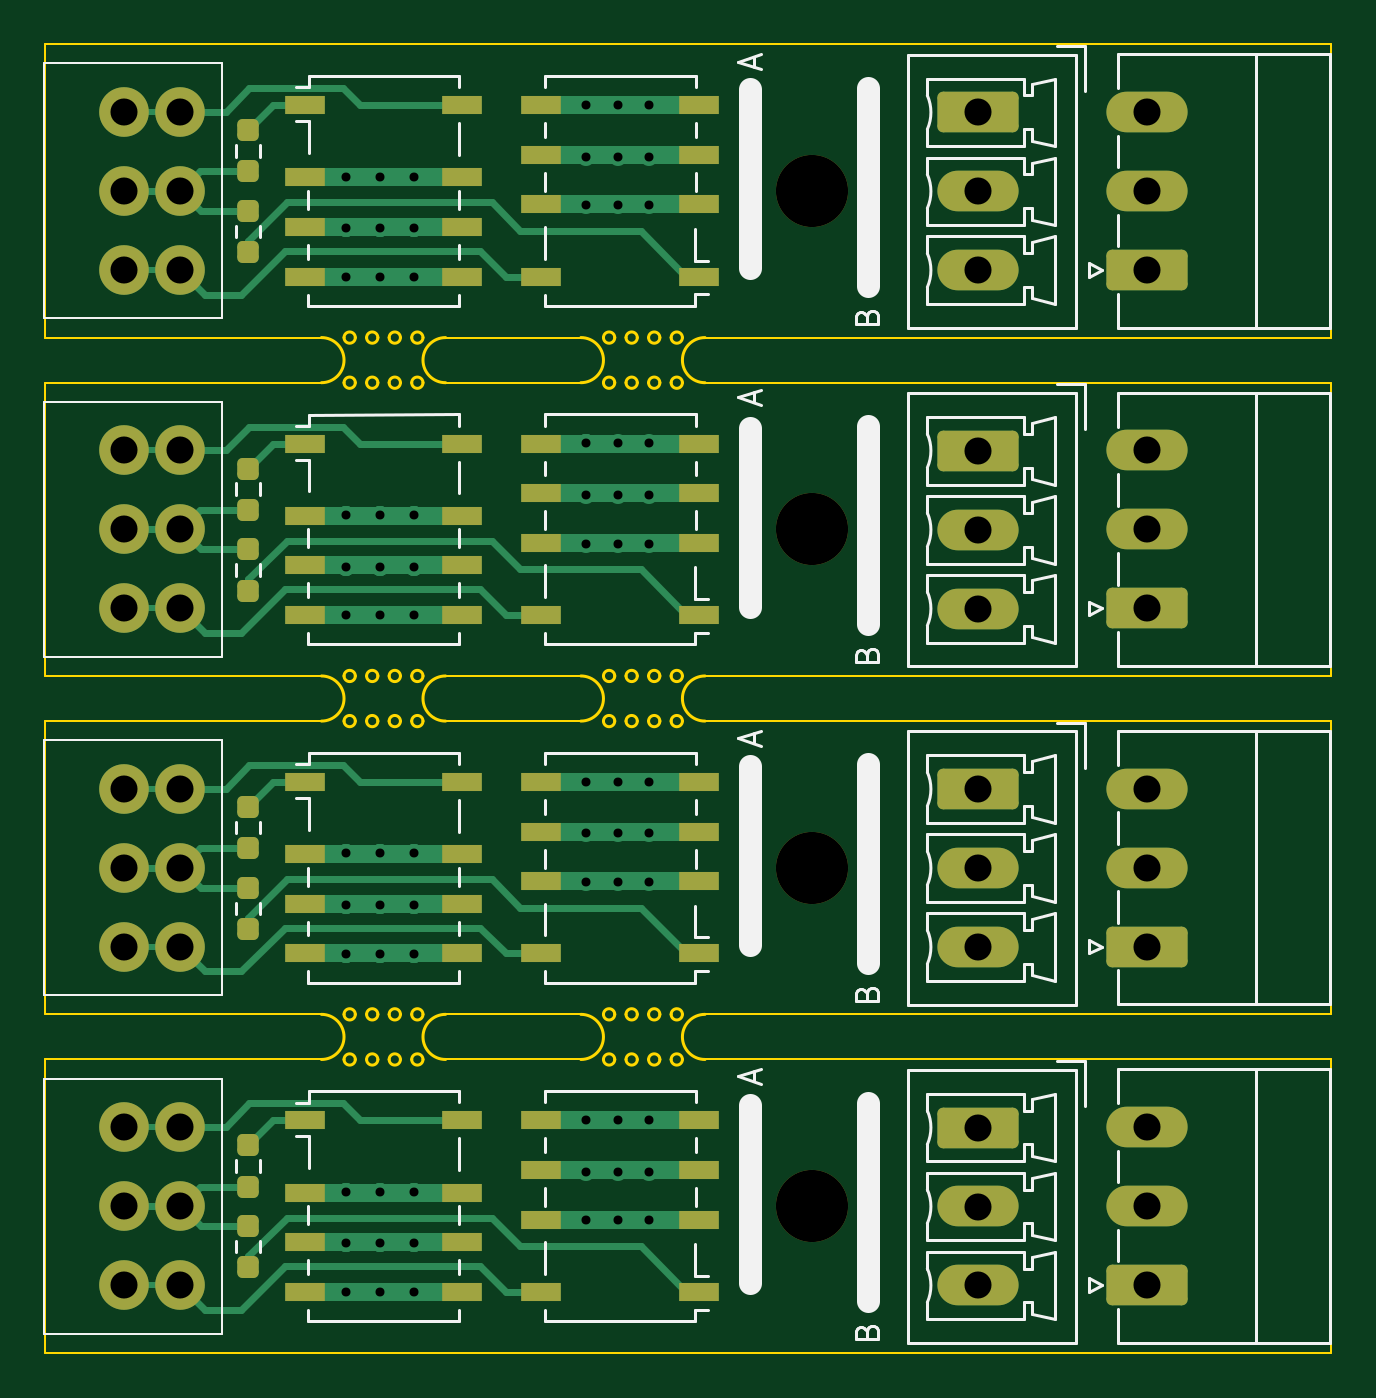
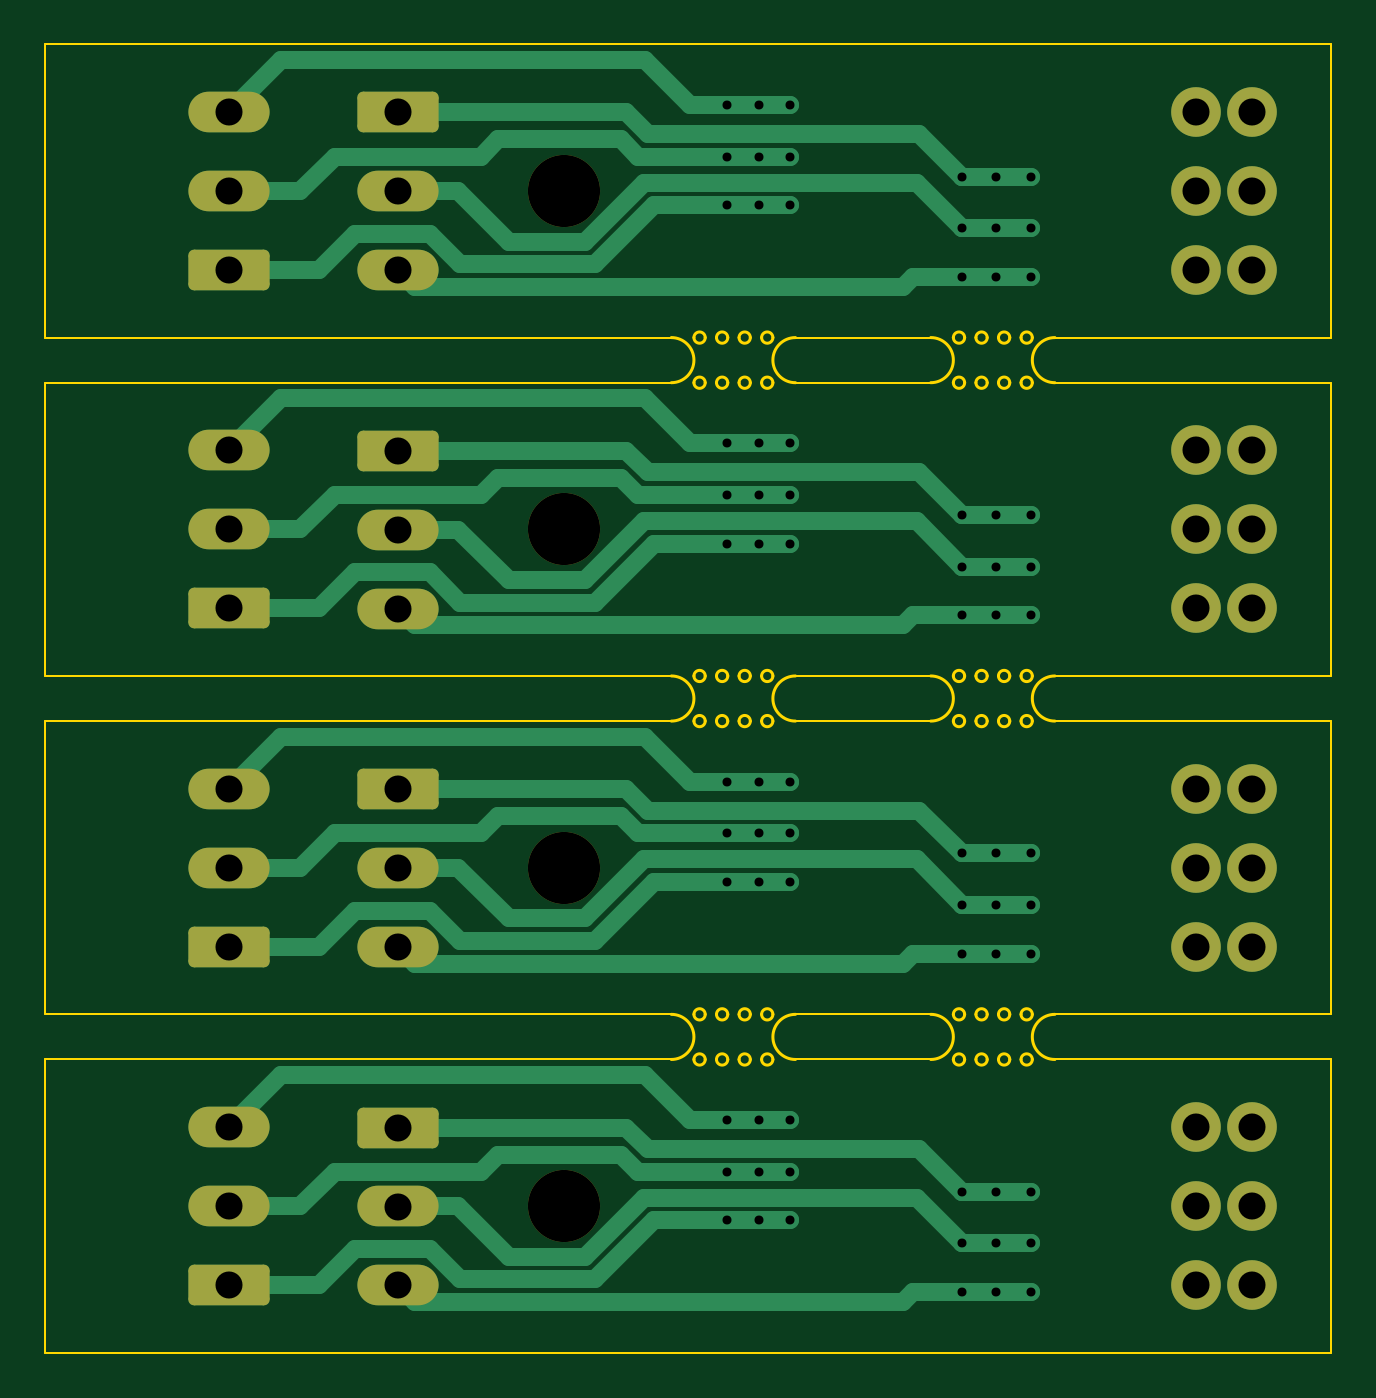
Circuit board: 11 layer files. Board 57.0 x 58.0 mm.
- bottom_copper: doubleRelayExtensionSMD-CuBottom.gbr (14537 bytes)
- top_copper: doubleRelayExtensionSMD-CuTop.gbr (25756 bytes)
- outline: doubleRelayExtensionSMD-EdgeCuts.gbr (10095 bytes)
- bottom_mask: doubleRelayExtensionSMD-MaskBottom.gbr (3029 bytes)
- top_mask: doubleRelayExtensionSMD-MaskTop.gbr (5619 bytes)
- drill: doubleRelayExtensionSMD-NPTH.drl (391 bytes)
- drill: doubleRelayExtensionSMD-PTH.drl (2091 bytes)
- paste: doubleRelayExtensionSMD-PasteBottom.gbr (466 bytes)
- paste: doubleRelayExtensionSMD-PasteTop.gbr (3591 bytes)
- bottom_silk: doubleRelayExtensionSMD-SilkBottom.gbr (3039 bytes)
- top_silk: doubleRelayExtensionSMD-SilkTop.gbr (30051 bytes)

=== bottom_copper: doubleRelayExtensionSMD-CuBottom.gbr (14537 bytes, source omitted) ===
=== top_copper: doubleRelayExtensionSMD-CuTop.gbr (25756 bytes, source omitted) ===
=== outline: doubleRelayExtensionSMD-EdgeCuts.gbr (10095 bytes, source omitted) ===
=== bottom_mask: doubleRelayExtensionSMD-MaskBottom.gbr (3029 bytes, source withheld) ===
=== top_mask: doubleRelayExtensionSMD-MaskTop.gbr ===
%TF.GenerationSoftware,KiCad,Pcbnew,8.0.5*%
%TF.CreationDate,2025-06-13T10:45:04+02:00*%
%TF.ProjectId,doubleRelayExtensionSMD,646f7562-6c65-4526-956c-617945787465,rev?*%
%TF.SameCoordinates,Original*%
%TF.FileFunction,Soldermask,Top*%
%TF.FilePolarity,Negative*%
%FSLAX46Y46*%
G04 Gerber Fmt 4.6, Leading zero omitted, Abs format (unit mm)*
G04 Created by KiCad (PCBNEW 8.0.5) date 2025-06-13 10:45:04*
%MOMM*%
%LPD*%
G01*
G04 APERTURE LIST*
G04 Aperture macros list*
%AMRoundRect*
0 Rectangle with rounded corners*
0 $1 Rounding radius*
0 $2 $3 $4 $5 $6 $7 $8 $9 X,Y pos of 4 corners*
0 Add a 4 corners polygon primitive as box body*
4,1,4,$2,$3,$4,$5,$6,$7,$8,$9,$2,$3,0*
0 Add four circle primitives for the rounded corners*
1,1,$1+$1,$2,$3*
1,1,$1+$1,$4,$5*
1,1,$1+$1,$6,$7*
1,1,$1+$1,$8,$9*
0 Add four rect primitives between the rounded corners*
20,1,$1+$1,$2,$3,$4,$5,0*
20,1,$1+$1,$4,$5,$6,$7,0*
20,1,$1+$1,$6,$7,$8,$9,0*
20,1,$1+$1,$8,$9,$2,$3,0*%
G04 Aperture macros list end*
%ADD10C,3.200000*%
%ADD11RoundRect,0.237500X0.237500X-0.250000X0.237500X0.250000X-0.237500X0.250000X-0.237500X-0.250000X0*%
%ADD12RoundRect,0.250000X-1.550000X0.650000X-1.550000X-0.650000X1.550000X-0.650000X1.550000X0.650000X0*%
%ADD13O,3.600000X1.800000*%
%ADD14C,2.200000*%
%ADD15R,1.800000X0.800000*%
%ADD16RoundRect,0.237500X-0.237500X0.250000X-0.237500X-0.250000X0.237500X-0.250000X0.237500X0.250000X0*%
%ADD17RoundRect,0.250000X1.550000X-0.650000X1.550000X0.650000X-1.550000X0.650000X-1.550000X-0.650000X0*%
G04 APERTURE END LIST*
D10*
%TO.C,REF\u002A\u002A*%
X136000000Y-78500000D03*
%TD*%
D11*
%TO.C,R3*%
X110998000Y-51214000D03*
X110998000Y-49389000D03*
%TD*%
D12*
%TO.C,J12*%
X143357500Y-90017500D03*
D13*
X143357500Y-93517500D03*
X143357500Y-97017500D03*
%TD*%
D14*
%TO.C,J2*%
X108000000Y-52000000D03*
X105500000Y-52000000D03*
X108000000Y-48500000D03*
X105500000Y-48500000D03*
X108000000Y-45000000D03*
X105500000Y-45000000D03*
%TD*%
D15*
%TO.C,K5*%
X131000000Y-82300000D03*
X131000000Y-79100000D03*
X131000000Y-76900000D03*
X131000000Y-74700000D03*
X124000000Y-74700000D03*
X124000000Y-76900000D03*
X124000000Y-79100000D03*
X124000000Y-82300000D03*
%TD*%
D16*
%TO.C,R4*%
X110998000Y-45809500D03*
X110998000Y-47634500D03*
%TD*%
D12*
%TO.C,J9*%
X143357500Y-75017500D03*
D13*
X143357500Y-78517500D03*
X143357500Y-82017500D03*
%TD*%
D15*
%TO.C,K8*%
X113500000Y-89700000D03*
X113500000Y-92900000D03*
X113500000Y-95100000D03*
X113500000Y-97300000D03*
X120500000Y-97300000D03*
X120500000Y-95100000D03*
X120500000Y-92900000D03*
X120500000Y-89700000D03*
%TD*%
%TO.C,K4*%
X113500000Y-44700000D03*
X113500000Y-47900000D03*
X113500000Y-50100000D03*
X113500000Y-52300000D03*
X120500000Y-52300000D03*
X120500000Y-50100000D03*
X120500000Y-47900000D03*
X120500000Y-44700000D03*
%TD*%
D16*
%TO.C,R2*%
X110998000Y-60809500D03*
X110998000Y-62634500D03*
%TD*%
D17*
%TO.C,J11*%
X150857500Y-97000000D03*
D13*
X150857500Y-93500000D03*
X150857500Y-90000000D03*
%TD*%
D15*
%TO.C,K6*%
X113500000Y-74700000D03*
X113500000Y-77900000D03*
X113500000Y-80100000D03*
X113500000Y-82300000D03*
X120500000Y-82300000D03*
X120500000Y-80100000D03*
X120500000Y-77900000D03*
X120500000Y-74700000D03*
%TD*%
D11*
%TO.C,R7*%
X110998000Y-96214000D03*
X110998000Y-94389000D03*
%TD*%
D17*
%TO.C,J3*%
X150857500Y-52000000D03*
D13*
X150857500Y-48500000D03*
X150857500Y-45000000D03*
%TD*%
D14*
%TO.C,J7*%
X108000000Y-82000000D03*
X105500000Y-82000000D03*
X108000000Y-78500000D03*
X105500000Y-78500000D03*
X108000000Y-75000000D03*
X105500000Y-75000000D03*
%TD*%
D17*
%TO.C,J4*%
X150857500Y-67000000D03*
D13*
X150857500Y-63500000D03*
X150857500Y-60000000D03*
%TD*%
D15*
%TO.C,K3*%
X131000000Y-52300000D03*
X131000000Y-49100000D03*
X131000000Y-46900000D03*
X131000000Y-44700000D03*
X124000000Y-44700000D03*
X124000000Y-46900000D03*
X124000000Y-49100000D03*
X124000000Y-52300000D03*
%TD*%
D17*
%TO.C,J8*%
X150857500Y-82000000D03*
D13*
X150857500Y-78500000D03*
X150857500Y-75000000D03*
%TD*%
D16*
%TO.C,R8*%
X110998000Y-90809500D03*
X110998000Y-92634500D03*
%TD*%
D10*
%TO.C,REF\u002A\u002A*%
X136000000Y-48500000D03*
%TD*%
D15*
%TO.C,K2*%
X113500000Y-59700000D03*
X113500000Y-62900000D03*
X113500000Y-65100000D03*
X113500000Y-67300000D03*
X120500000Y-67300000D03*
X120500000Y-65100000D03*
X120500000Y-62900000D03*
X120500000Y-59700000D03*
%TD*%
D11*
%TO.C,R1*%
X110998000Y-66214000D03*
X110998000Y-64389000D03*
%TD*%
D10*
%TO.C,REF\u002A\u002A*%
X136000000Y-93500000D03*
%TD*%
D11*
%TO.C,R5*%
X110998000Y-81214000D03*
X110998000Y-79389000D03*
%TD*%
D14*
%TO.C,J10*%
X108000000Y-97000000D03*
X105500000Y-97000000D03*
X108000000Y-93500000D03*
X105500000Y-93500000D03*
X108000000Y-90000000D03*
X105500000Y-90000000D03*
%TD*%
%TO.C,J1*%
X108000000Y-67000000D03*
X105500000Y-67000000D03*
X108000000Y-63500000D03*
X105500000Y-63500000D03*
X108000000Y-60000000D03*
X105500000Y-60000000D03*
%TD*%
D15*
%TO.C,K1*%
X131000000Y-67300000D03*
X131000000Y-64100000D03*
X131000000Y-61900000D03*
X131000000Y-59700000D03*
X124000000Y-59700000D03*
X124000000Y-61900000D03*
X124000000Y-64100000D03*
X124000000Y-67300000D03*
%TD*%
D16*
%TO.C,R6*%
X110998000Y-75809500D03*
X110998000Y-77634500D03*
%TD*%
D12*
%TO.C,J6*%
X143357500Y-45017500D03*
D13*
X143357500Y-48517500D03*
X143357500Y-52017500D03*
%TD*%
D12*
%TO.C,J5*%
X143357500Y-60017500D03*
D13*
X143357500Y-63517500D03*
X143357500Y-67017500D03*
%TD*%
D15*
%TO.C,K7*%
X131000000Y-97300000D03*
X131000000Y-94100000D03*
X131000000Y-91900000D03*
X131000000Y-89700000D03*
X124000000Y-89700000D03*
X124000000Y-91900000D03*
X124000000Y-94100000D03*
X124000000Y-97300000D03*
%TD*%
D10*
%TO.C,REF\u002A\u002A*%
X136000000Y-63500000D03*
%TD*%
M02*

=== drill: doubleRelayExtensionSMD-NPTH.drl ===
M48
; DRILL file {KiCad 8.0.5} date 2025-06-13T10:45:04+0200
; FORMAT={-:-/ absolute / inch / decimal}
; #@! TF.CreationDate,2025-06-13T10:45:04+02:00
; #@! TF.GenerationSoftware,Kicad,Pcbnew,8.0.5
; #@! TF.FileFunction,NonPlated,1,2,NPTH
FMAT,2
INCH
; #@! TA.AperFunction,NonPlated,NPTH,ComponentDrill
T1C0.1260
%
G90
G05
T1
X5.3543Y-1.9094
X5.3543Y-2.5
X5.3543Y-3.0906
X5.3543Y-3.6811
M30

=== drill: doubleRelayExtensionSMD-PTH.drl ===
M48
; DRILL file {KiCad 8.0.5} date 2025-06-13T10:45:04+0200
; FORMAT={-:-/ absolute / inch / decimal}
; #@! TF.CreationDate,2025-06-13T10:45:04+02:00
; #@! TF.GenerationSoftware,Kicad,Pcbnew,8.0.5
; #@! TF.FileFunction,Plated,1,2,PTH
FMAT,2
INCH
; #@! TA.AperFunction,Plated,PTH,ViaDrill
T1C0.0157
; #@! TA.AperFunction,Plated,PTH,ComponentDrill
T2C0.0472
%
G90
G05
T1
X4.54Y-1.8844
X4.54Y-1.9744
X4.54Y-2.0594
X4.54Y-2.475
X4.54Y-2.565
X4.54Y-2.65
X4.54Y-3.0656
X4.54Y-3.1556
X4.54Y-3.2406
X4.54Y-3.6561
X4.54Y-3.7461
X4.54Y-3.8311
X4.6Y-1.8844
X4.6Y-1.9744
X4.6Y-2.0594
X4.6Y-2.475
X4.6Y-2.565
X4.6Y-2.65
X4.6Y-3.0656
X4.6Y-3.1556
X4.6Y-3.2406
X4.6Y-3.6561
X4.6Y-3.7461
X4.6Y-3.8311
X4.66Y-1.8844
X4.66Y-1.9744
X4.66Y-2.0594
X4.66Y-2.475
X4.66Y-2.565
X4.66Y-2.65
X4.66Y-3.0656
X4.66Y-3.1556
X4.66Y-3.2406
X4.66Y-3.6561
X4.66Y-3.7461
X4.66Y-3.8311
X4.96Y-1.7594
X4.96Y-1.8494
X4.96Y-1.9344
X4.96Y-2.35
X4.96Y-2.44
X4.96Y-2.525
X4.96Y-2.9406
X4.96Y-3.0306
X4.96Y-3.1156
X4.96Y-3.5311
X4.96Y-3.6211
X4.96Y-3.7061
X5.015Y-1.7594
X5.015Y-1.8494
X5.015Y-1.9344
X5.015Y-2.35
X5.015Y-2.44
X5.015Y-2.525
X5.015Y-2.9406
X5.015Y-3.0306
X5.015Y-3.1156
X5.015Y-3.5311
X5.015Y-3.6211
X5.015Y-3.7061
X5.07Y-1.7594
X5.07Y-1.8494
X5.07Y-1.9344
X5.07Y-2.35
X5.07Y-2.44
X5.07Y-2.525
X5.07Y-2.9406
X5.07Y-3.0306
X5.07Y-3.1156
X5.07Y-3.5311
X5.07Y-3.6211
X5.07Y-3.7061
T2
X4.1535Y-1.7717
X4.1535Y-1.9094
X4.1535Y-2.0472
X4.1535Y-2.3622
X4.1535Y-2.5
X4.1535Y-2.6378
X4.1535Y-2.9528
X4.1535Y-3.0906
X4.1535Y-3.2283
X4.1535Y-3.5433
X4.1535Y-3.6811
X4.1535Y-3.8189
X4.252Y-1.7717
X4.252Y-1.9094
X4.252Y-2.0472
X4.252Y-2.3622
X4.252Y-2.5
X4.252Y-2.6378
X4.252Y-2.9528
X4.252Y-3.0906
X4.252Y-3.2283
X4.252Y-3.5433
X4.252Y-3.6811
X4.252Y-3.8189
X5.644Y-1.7723
X5.644Y-1.9101
X5.644Y-2.0479
X5.644Y-2.3629
X5.644Y-2.5007
X5.644Y-2.6385
X5.644Y-2.9534
X5.644Y-3.0912
X5.644Y-3.229
X5.644Y-3.544
X5.644Y-3.6818
X5.644Y-3.8196
X5.9393Y-1.7717
X5.9393Y-1.9094
X5.9393Y-2.0472
X5.9393Y-2.3622
X5.9393Y-2.5
X5.9393Y-2.6378
X5.9393Y-2.9528
X5.9393Y-3.0906
X5.9393Y-3.2283
X5.9393Y-3.5433
X5.9393Y-3.6811
X5.9393Y-3.8189
M30

=== paste: doubleRelayExtensionSMD-PasteBottom.gbr ===
%TF.GenerationSoftware,KiCad,Pcbnew,8.0.5*%
%TF.CreationDate,2025-06-13T10:45:04+02:00*%
%TF.ProjectId,doubleRelayExtensionSMD,646f7562-6c65-4526-956c-617945787465,rev?*%
%TF.SameCoordinates,Original*%
%TF.FileFunction,Paste,Bot*%
%TF.FilePolarity,Positive*%
%FSLAX46Y46*%
G04 Gerber Fmt 4.6, Leading zero omitted, Abs format (unit mm)*
G04 Created by KiCad (PCBNEW 8.0.5) date 2025-06-13 10:45:04*
%MOMM*%
%LPD*%
G01*
G04 APERTURE LIST*
G04 APERTURE END LIST*
M02*

=== paste: doubleRelayExtensionSMD-PasteTop.gbr ===
%TF.GenerationSoftware,KiCad,Pcbnew,8.0.5*%
%TF.CreationDate,2025-06-13T10:45:04+02:00*%
%TF.ProjectId,doubleRelayExtensionSMD,646f7562-6c65-4526-956c-617945787465,rev?*%
%TF.SameCoordinates,Original*%
%TF.FileFunction,Paste,Top*%
%TF.FilePolarity,Positive*%
%FSLAX46Y46*%
G04 Gerber Fmt 4.6, Leading zero omitted, Abs format (unit mm)*
G04 Created by KiCad (PCBNEW 8.0.5) date 2025-06-13 10:45:04*
%MOMM*%
%LPD*%
G01*
G04 APERTURE LIST*
G04 Aperture macros list*
%AMRoundRect*
0 Rectangle with rounded corners*
0 $1 Rounding radius*
0 $2 $3 $4 $5 $6 $7 $8 $9 X,Y pos of 4 corners*
0 Add a 4 corners polygon primitive as box body*
4,1,4,$2,$3,$4,$5,$6,$7,$8,$9,$2,$3,0*
0 Add four circle primitives for the rounded corners*
1,1,$1+$1,$2,$3*
1,1,$1+$1,$4,$5*
1,1,$1+$1,$6,$7*
1,1,$1+$1,$8,$9*
0 Add four rect primitives between the rounded corners*
20,1,$1+$1,$2,$3,$4,$5,0*
20,1,$1+$1,$4,$5,$6,$7,0*
20,1,$1+$1,$6,$7,$8,$9,0*
20,1,$1+$1,$8,$9,$2,$3,0*%
G04 Aperture macros list end*
%ADD10RoundRect,0.237500X0.237500X-0.250000X0.237500X0.250000X-0.237500X0.250000X-0.237500X-0.250000X0*%
%ADD11R,1.800000X0.800000*%
%ADD12RoundRect,0.237500X-0.237500X0.250000X-0.237500X-0.250000X0.237500X-0.250000X0.237500X0.250000X0*%
G04 APERTURE END LIST*
D10*
%TO.C,R3*%
X110998000Y-51214000D03*
X110998000Y-49389000D03*
%TD*%
D11*
%TO.C,K5*%
X131000000Y-82300000D03*
X131000000Y-79100000D03*
X131000000Y-76900000D03*
X131000000Y-74700000D03*
X124000000Y-74700000D03*
X124000000Y-76900000D03*
X124000000Y-79100000D03*
X124000000Y-82300000D03*
%TD*%
D12*
%TO.C,R4*%
X110998000Y-45809500D03*
X110998000Y-47634500D03*
%TD*%
D11*
%TO.C,K8*%
X113500000Y-89700000D03*
X113500000Y-92900000D03*
X113500000Y-95100000D03*
X113500000Y-97300000D03*
X120500000Y-97300000D03*
X120500000Y-95100000D03*
X120500000Y-92900000D03*
X120500000Y-89700000D03*
%TD*%
%TO.C,K4*%
X113500000Y-44700000D03*
X113500000Y-47900000D03*
X113500000Y-50100000D03*
X113500000Y-52300000D03*
X120500000Y-52300000D03*
X120500000Y-50100000D03*
X120500000Y-47900000D03*
X120500000Y-44700000D03*
%TD*%
D12*
%TO.C,R2*%
X110998000Y-60809500D03*
X110998000Y-62634500D03*
%TD*%
D11*
%TO.C,K6*%
X113500000Y-74700000D03*
X113500000Y-77900000D03*
X113500000Y-80100000D03*
X113500000Y-82300000D03*
X120500000Y-82300000D03*
X120500000Y-80100000D03*
X120500000Y-77900000D03*
X120500000Y-74700000D03*
%TD*%
D10*
%TO.C,R7*%
X110998000Y-96214000D03*
X110998000Y-94389000D03*
%TD*%
D11*
%TO.C,K3*%
X131000000Y-52300000D03*
X131000000Y-49100000D03*
X131000000Y-46900000D03*
X131000000Y-44700000D03*
X124000000Y-44700000D03*
X124000000Y-46900000D03*
X124000000Y-49100000D03*
X124000000Y-52300000D03*
%TD*%
D12*
%TO.C,R8*%
X110998000Y-90809500D03*
X110998000Y-92634500D03*
%TD*%
D11*
%TO.C,K2*%
X113500000Y-59700000D03*
X113500000Y-62900000D03*
X113500000Y-65100000D03*
X113500000Y-67300000D03*
X120500000Y-67300000D03*
X120500000Y-65100000D03*
X120500000Y-62900000D03*
X120500000Y-59700000D03*
%TD*%
D10*
%TO.C,R1*%
X110998000Y-66214000D03*
X110998000Y-64389000D03*
%TD*%
%TO.C,R5*%
X110998000Y-81214000D03*
X110998000Y-79389000D03*
%TD*%
D11*
%TO.C,K1*%
X131000000Y-67300000D03*
X131000000Y-64100000D03*
X131000000Y-61900000D03*
X131000000Y-59700000D03*
X124000000Y-59700000D03*
X124000000Y-61900000D03*
X124000000Y-64100000D03*
X124000000Y-67300000D03*
%TD*%
D12*
%TO.C,R6*%
X110998000Y-75809500D03*
X110998000Y-77634500D03*
%TD*%
D11*
%TO.C,K7*%
X131000000Y-97300000D03*
X131000000Y-94100000D03*
X131000000Y-91900000D03*
X131000000Y-89700000D03*
X124000000Y-89700000D03*
X124000000Y-91900000D03*
X124000000Y-94100000D03*
X124000000Y-97300000D03*
%TD*%
M02*

=== bottom_silk: doubleRelayExtensionSMD-SilkBottom.gbr (3039 bytes, source withheld) ===
=== top_silk: doubleRelayExtensionSMD-SilkTop.gbr (30051 bytes, source omitted) ===
